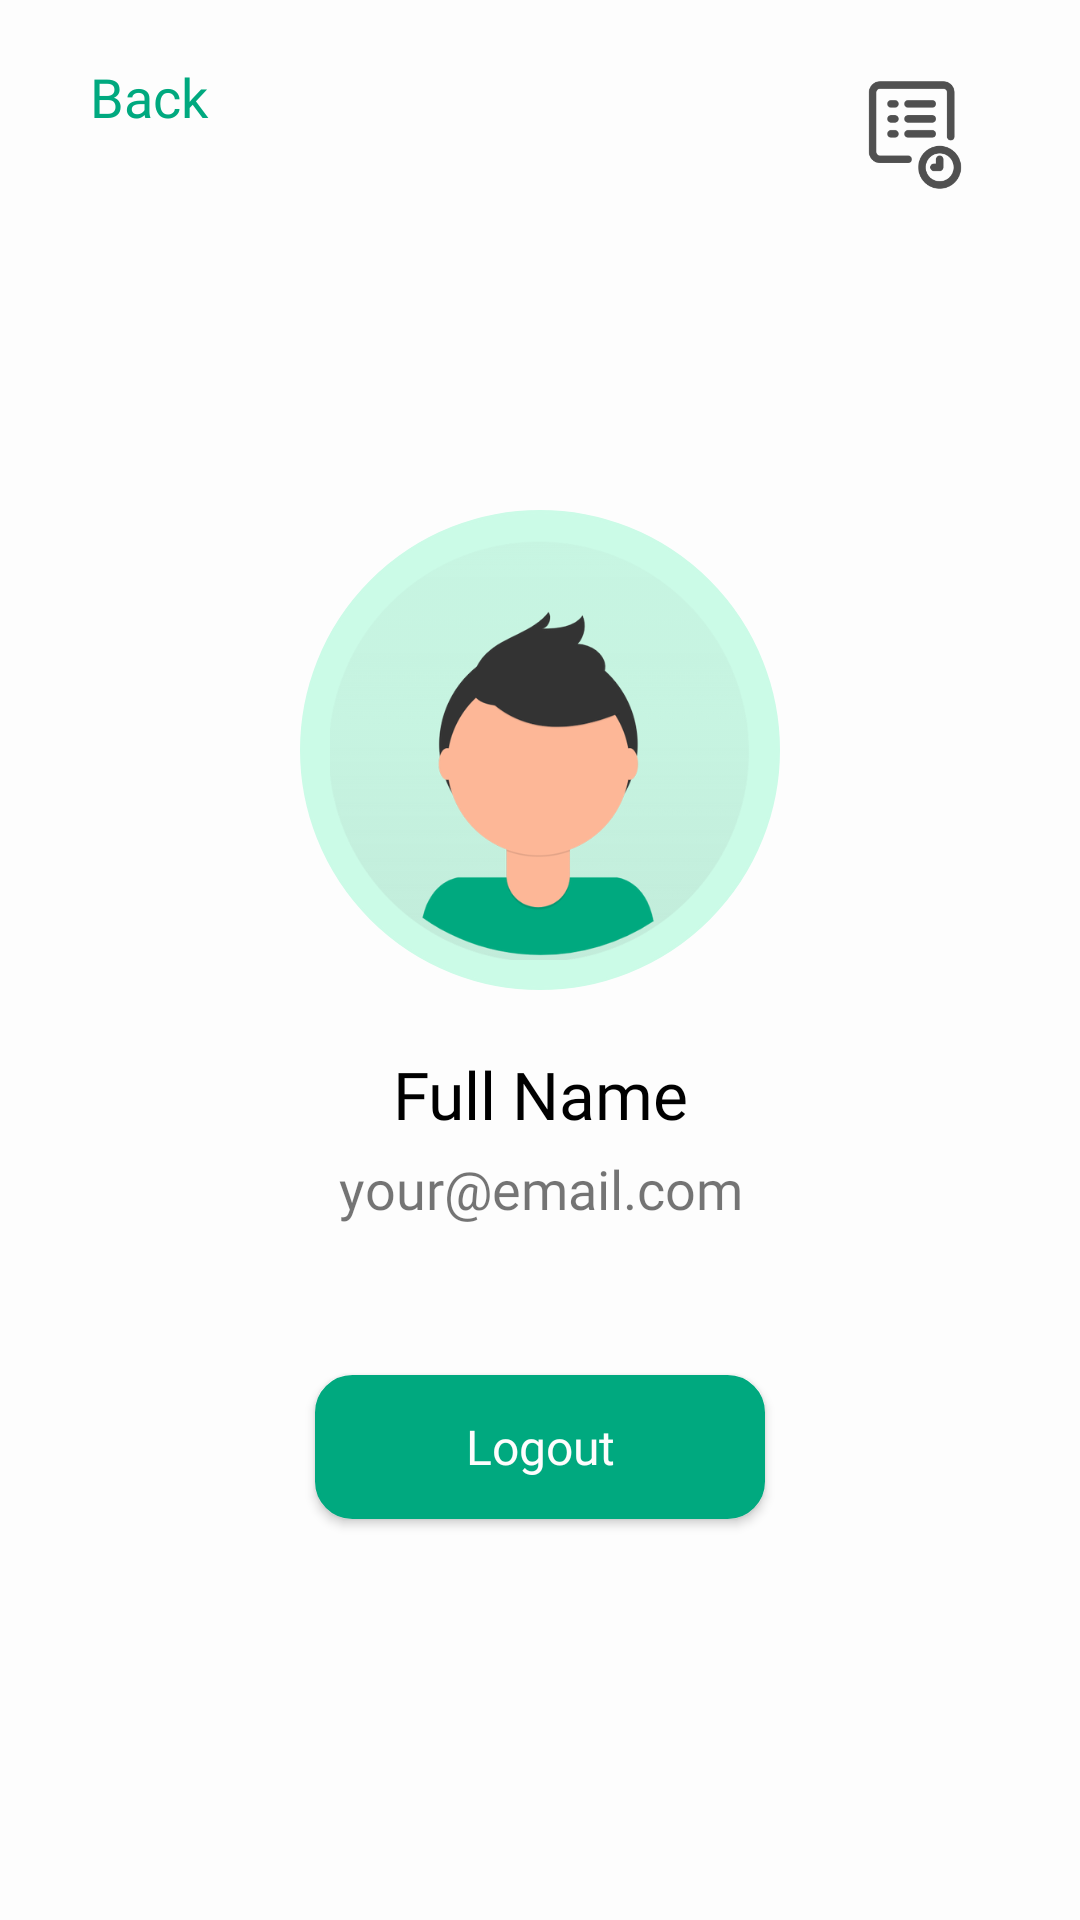

This screen was rendered from an Android layout file. Write that file and the resources it references.
<!-- AndroidManifest.xml: application theme Theme.Crimereport -->
<!-- res/layout/activity_profile.xml -->
<?xml version="1.0" encoding="utf-8"?>
<LinearLayout xmlns:android="http://schemas.android.com/apk/res/android"
    xmlns:app="http://schemas.android.com/apk/res-auto"
    xmlns:tools="http://schemas.android.com/tools"
    android:layout_width="match_parent"
    android:layout_height="match_parent"
    android:orientation="vertical"
    android:background="@color/white"
    tools:context=".profile">

    <RelativeLayout
        android:layout_width="match_parent"
        android:layout_height="50dp"
        android:layout_marginTop="20dp">

        <TextView
            android:id="@+id/clprofile"
            android:layout_width="90dp"
            android:layout_height="70dp"
            android:layout_marginStart="30dp"
            android:fontFamily="@font/poppins_medium"
            android:text="Back"
            android:textColor="@color/pal3"
            android:textSize="18sp" />

        <ImageView
            android:id="@+id/history"
            android:layout_width="50dp"
            android:layout_height="50dp"
            android:layout_alignParentEnd="true"
            android:layout_marginEnd="30dp"
            android:src="@drawable/history" />
    </RelativeLayout>
    <RelativeLayout
        android:layout_width="160dp"
        android:layout_height="160dp"
        android:layout_gravity="center"
        android:background="@drawable/onboard_background"
        android:layout_marginTop="100dp">

        <ImageView
            android:layout_width="match_parent"
            android:layout_height="match_parent"
            android:src="@drawable/pic" />

    </RelativeLayout>
    <RelativeLayout
        android:layout_width="216dp"
        android:layout_height="33dp"
        android:layout_marginTop="20dp"
        android:layout_gravity="center">

        <TextView
            android:id="@+id/fullname"
            android:layout_width="match_parent"
            android:layout_height="match_parent"
            android:fontFamily="@font/poppins_semibold"
            android:lineHeight="32dp"
            android:text="Full Name"
            android:textAlignment="center"
            android:textColor="@color/black"
            android:textSize="22sp"
            android:textStyle="normal" />



    </RelativeLayout>
    <RelativeLayout
        android:layout_width="316dp"
        android:layout_gravity="center"
        android:layout_height="wrap_content"
        android:layout_marginTop="1dp">

        <TextView
            android:id="@+id/myemail"
            android:layout_width="match_parent"
            android:layout_height="wrap_content"
            android:fontFamily="@font/poppins_regular"
            android:textSize="18sp"
            android:gravity="center"
            android:textStyle="normal"
            android:text="your@email.com"/>

    </RelativeLayout>

    <Button
        android:id="@+id/logout"
        android:layout_width="150dp"
        android:layout_height="48dp"
        android:layout_gravity="center"
        android:layout_marginTop="50dp"
        android:background="@drawable/button_primary"
        android:fontFamily="@font/poppins_medium"
        android:text="Logout"
        android:textAlignment="center"
        android:textAllCaps="false"
        android:textColor="@color/white"
        android:textSize="16sp" />


</LinearLayout>
<!-- resources referenced by this layout -->
<resources>
  <color name="black">#FF000000</color>
  <color name="pal3">#00A97F</color>
  <color name="white">#FDFDFD</color>
  <!-- drawable button_primary (drawable) -->
  <?xml version="1.0" encoding="utf-8"?>
  <shape xmlns:android="http://schemas.android.com/apk/res/android">
  
      <solid android:color="@color/pal3" />
      <stroke android:width="1dp" android:color="@color/pal3" />
      <padding android:left="10dp" android:top="10dp" android:right="10dp" android:bottom="10dp" />
      <corners android:radius="12dp" />
  
  </shape>
  <!-- drawable history: png bitmap (drawable, 6820 bytes) -->
  <!-- drawable onboard_background (drawable) -->
  <?xml version="1.0" encoding="utf-8"?>
  <shape xmlns:android="http://schemas.android.com/apk/res/android">
      <solid android:color="#CBFBE7" />
      <stroke android:width="1dp" android:color="#CBFBE7" />
      <padding android:left="10dp" android:top="10dp" android:right="10dp" android:bottom="10dp" />
      <corners android:radius="82dp" />
  </shape>
  <!-- drawable pic: png bitmap (drawable-hdpi, 22794 bytes) -->
  <style name="Theme.Crimereport" parent="Theme.MaterialComponents.Light.NoActionBar">
          
          <item name="colorPrimary">@color/pal3</item>
          <item name="colorPrimaryVariant">@color/dark</item>
          <item name="colorOnPrimary">@color/white</item>
          
          <item name="colorSecondary">@color/teal_200</item>
          <item name="colorSecondaryVariant">@color/teal_700</item>
          <item name="colorOnSecondary">@color/black</item>
          
          <item name="android:statusBarColor" tools:targetApi="l">?attr/colorPrimaryVariant</item>
          
          <item name="android:windowContentTransitions">true</item>
      </style>
  <color name="dark">#505050</color>
  <color name="teal_200">#FF03DAC5</color>
  <color name="teal_700">#FF018786</color>
</resources>
